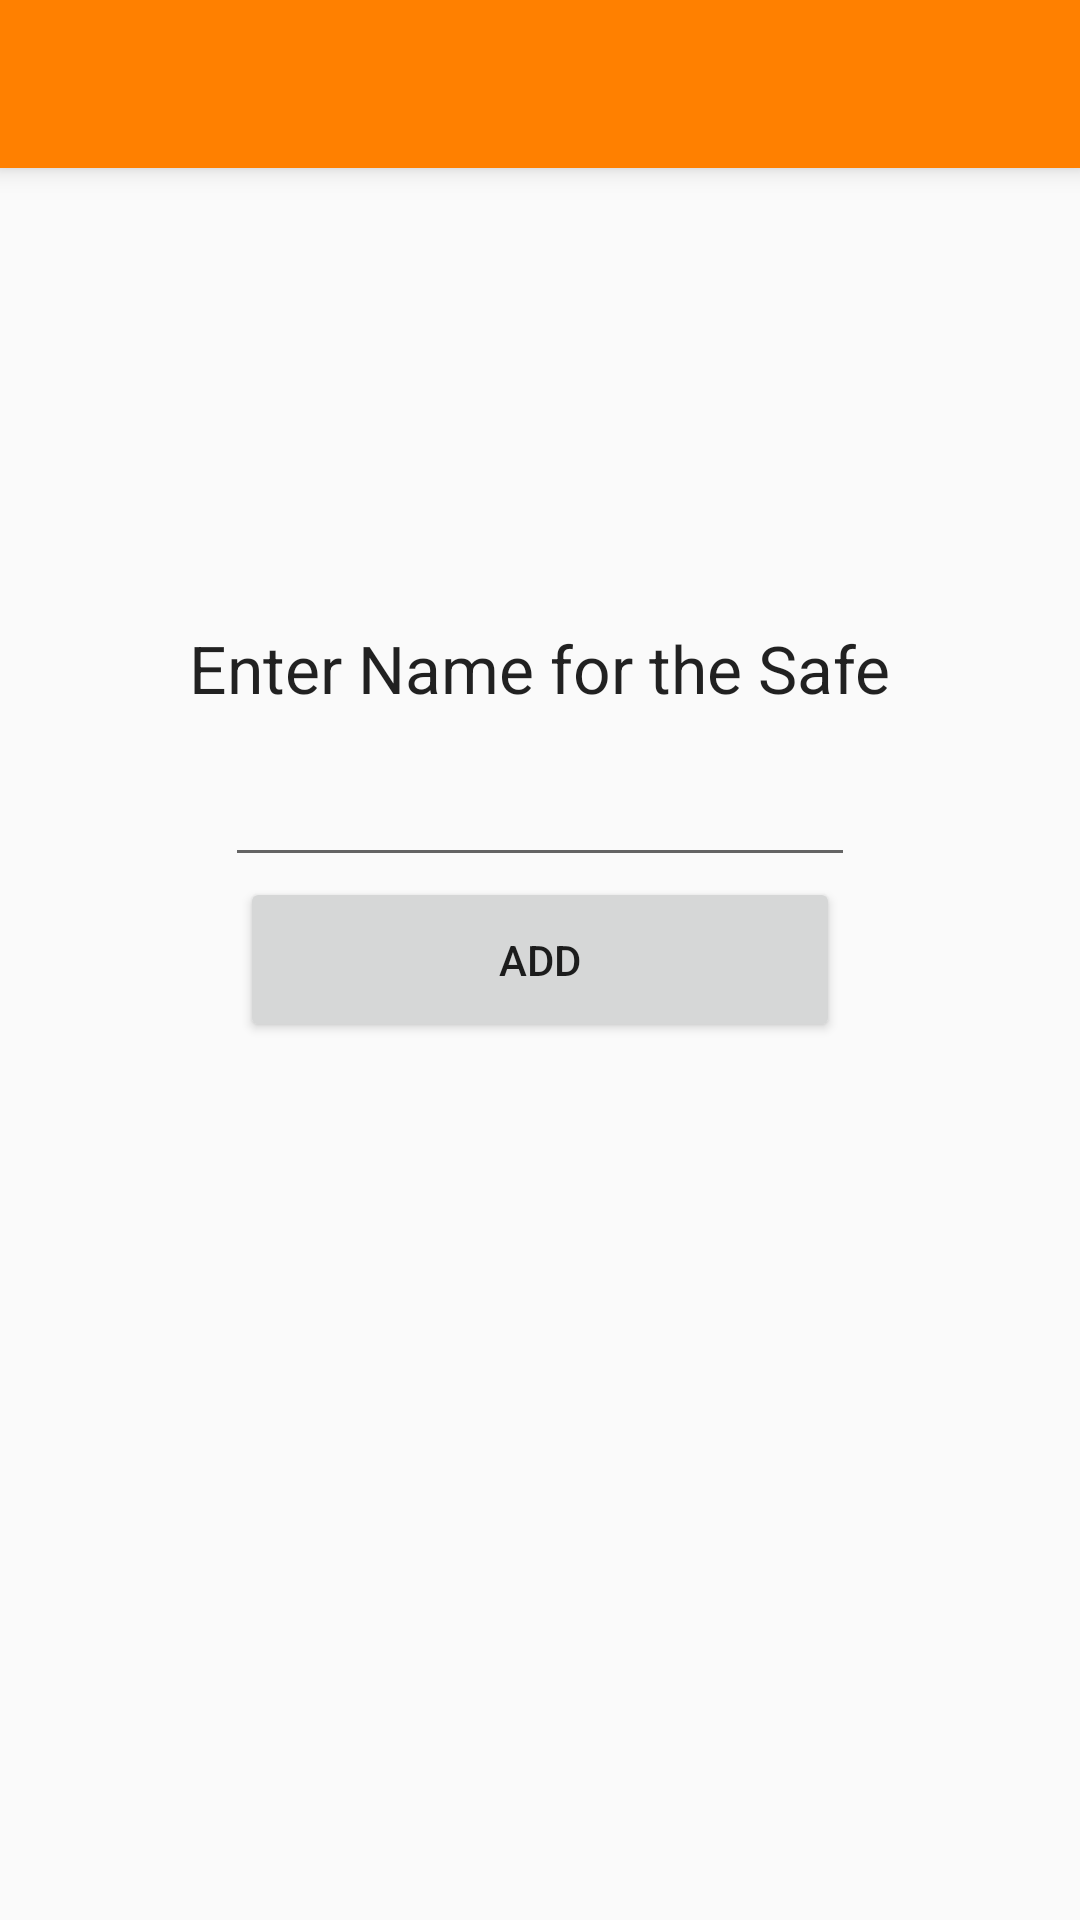

This screen was rendered from an Android layout file. Write that file and the resources it references.
<!-- AndroidManifest.xml: application theme AppTheme -->
<!-- res/layout/activity_add_safe.xml -->
<?xml version="1.0" encoding="utf-8"?>
<RelativeLayout xmlns:android="http://schemas.android.com/apk/res/android"
    xmlns:tools="http://schemas.android.com/tools"
    android:layout_width="match_parent"
    android:layout_height="match_parent"
    tools:context="androidapp.elec291group.smartsafe.AddSafe">

    <TextView
        android:layout_width="wrap_content"
        android:layout_height="wrap_content"
        android:textAppearance="?android:attr/textAppearanceLarge"
        android:text="Enter Name for the Safe"
        android:id="@+id/safeIdTxt"
        android:layout_above="@+id/addButton"
        android:layout_centerHorizontal="true"
        android:layout_marginBottom="55dp" />

    <EditText
        android:layout_width="wrap_content"
        android:layout_height="wrap_content"
        android:ems="10"
        android:id="@+id/idField"
        android:layout_centerHorizontal="true"
        android:layout_above="@+id/addButton" />

    <Button
        android:layout_width="200dp"
        android:layout_height="55dp"
        android:text="Add"
        android:id="@+id/addButton"
        android:layout_centerVertical="true"
        android:layout_centerHorizontal="true" />

    <include
        android:id="@+id/toolbar"
        layout="@layout/toolbar" />
</RelativeLayout>
<!-- res/layout/toolbar.xml (included above) -->
<?xml version="1.0" encoding="utf-8"?>
<android.support.v7.widget.Toolbar
    xmlns:android="http://schemas.android.com/apk/res/android"
    xmlns:app="http://schemas.android.com/apk/res-auto"
    android:layout_width="match_parent"
    android:layout_height="wrap_content"
    android:background="@color/colorPrimary"
    android:elevation="5dp"
    android:theme="@style/ThemeOverlay.AppCompat.Dark"
    app:contentInsetStart="0dp"
    app:contentInsetEnd="0dp">
</android.support.v7.widget.Toolbar>
<!-- resources referenced by this layout -->
<resources>
  <color name="colorPrimary">#ff8000</color>
  <style name="AppTheme" parent="Theme.AppCompat.Light.NoActionBar">
          
          <item name="colorPrimary">@color/colorPrimary</item>
          <item name="colorPrimaryDark">@color/colorPrimaryDark</item>
          <item name="colorAccent">@color/colorAccent</item>
          <item name="android:itemBackground">@android:color/white</item>
          <item name="android:itemTextAppearance">@style/MyActionBar.MenuTextStyle</item>
      </style>
  <color name="colorPrimaryDark">#ff6800</color>
  <color name="colorAccent">#FF4081</color>
  <style name="MyActionBar.MenuTextStyle" parent="style/TextAppearance.AppCompat.Widget.ActionBar.Title">
          <item name="android:textColor">@android:color/black</item>
          <item name="android:textSize">16sp</item>
      </style>
</resources>
